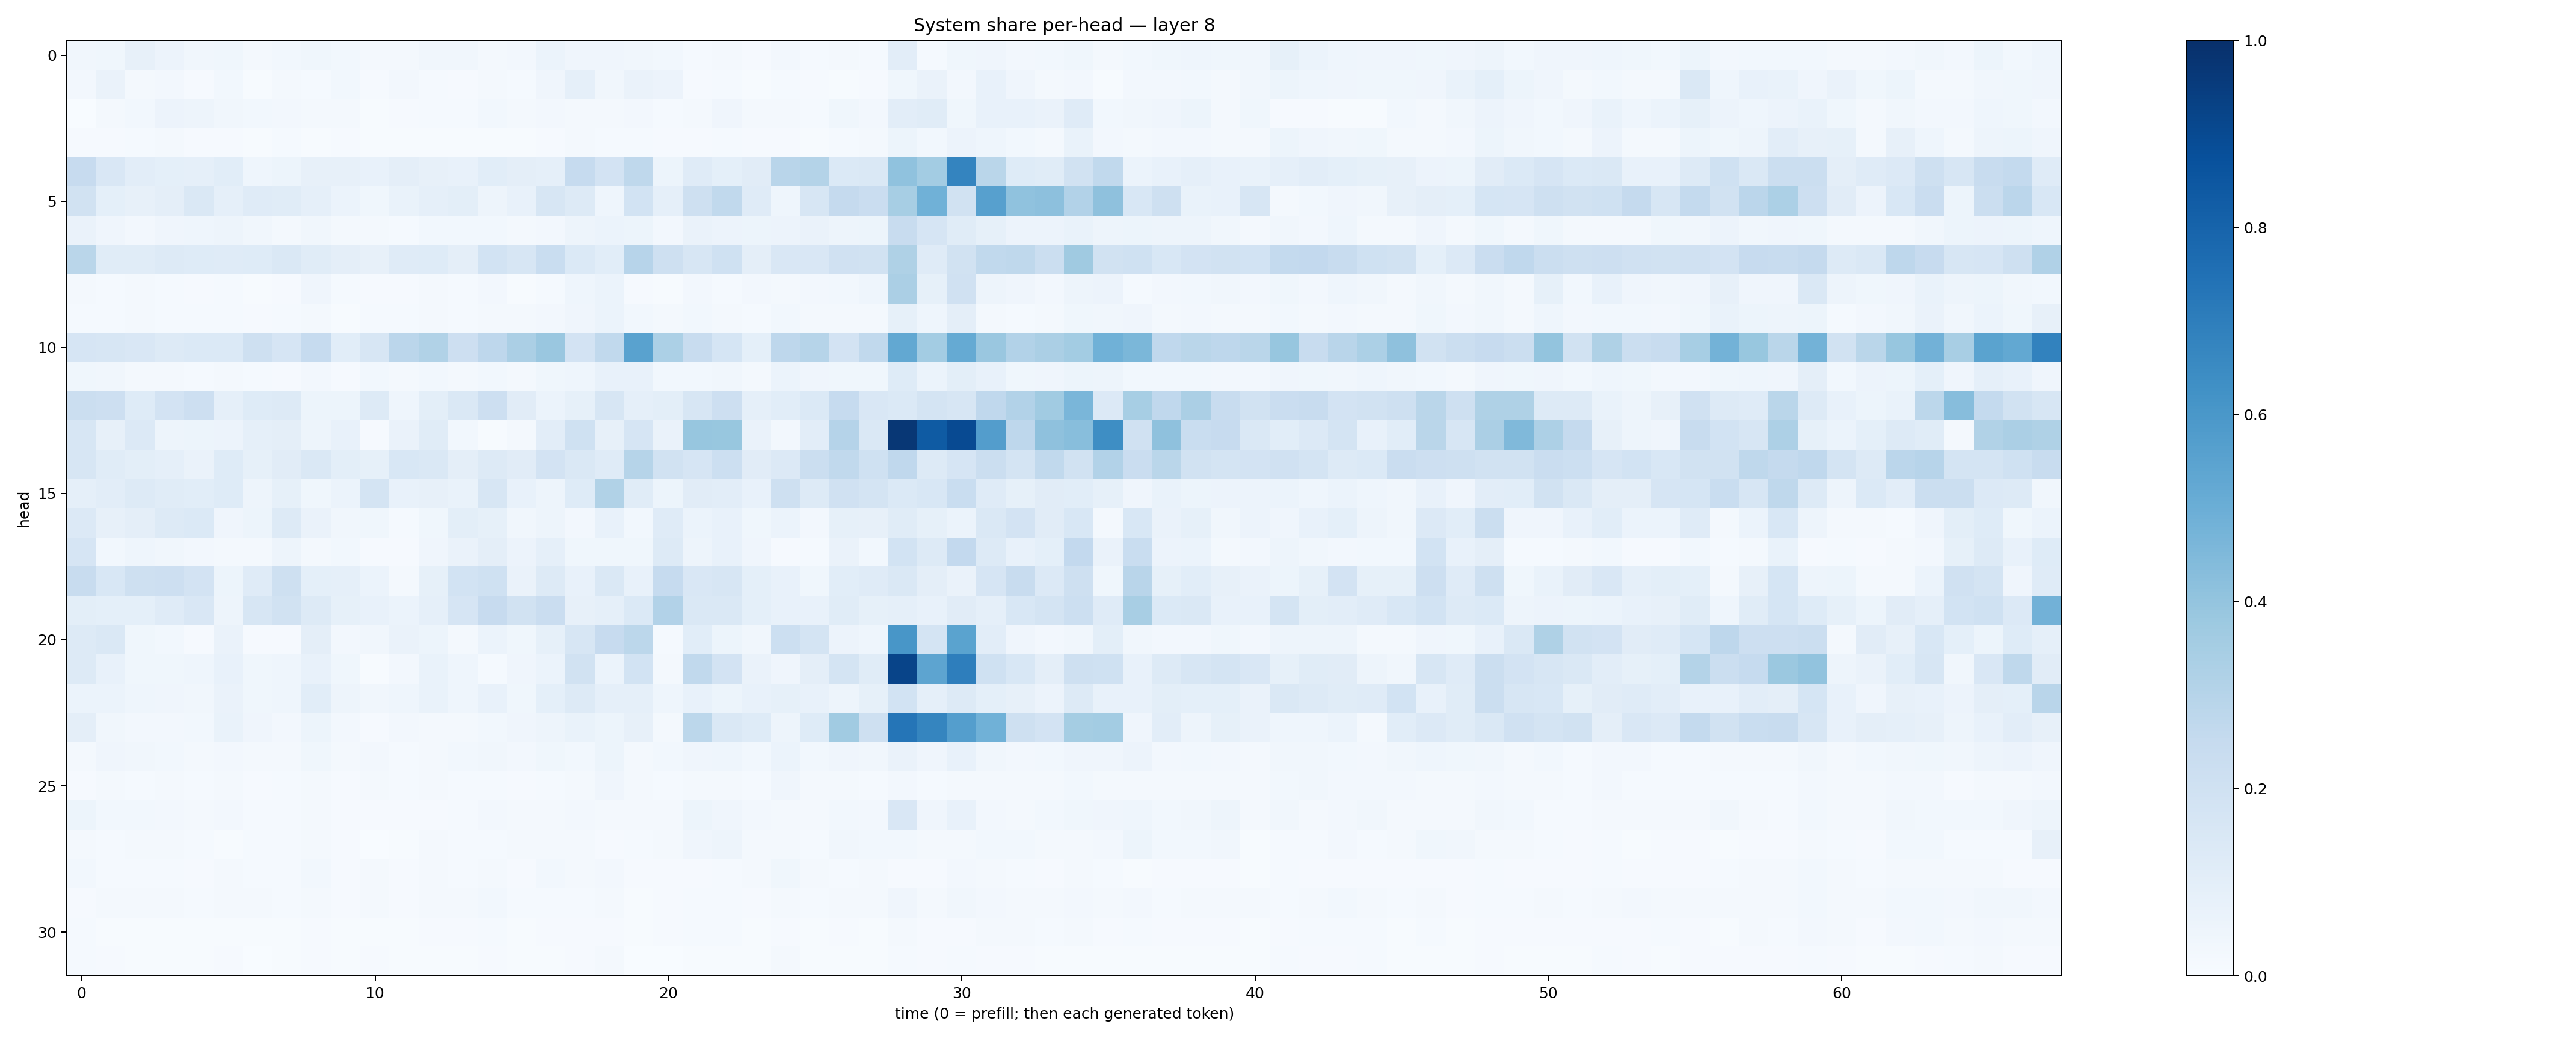

Source data for this figure (header and first rows):
0.03471278, 0.036837257, 0.08022672, 0.05554141, 0.03364432, 0.037788957, 0.02324176, 0.028177958, 0.03763488, 0.030531311, 0.017750775, 0.022760708, 0.03426129, 0.03225884, 0.02226404, 0.024497954, 0.061089523, 0.04265465, 0.039505597, 0.032643985, 0.02745687, 0.011961388, 0.021352932, 0.011451434
0.02432, 0.06554, 0.02127, 0.02355, 0.01042, 0.02828, 0.005589, 0.01643, 0.01287, 0.028, 0.00934, 0.02564, 0.01354, 0.009664, 0.01846, 0.01244, 0.04036, 0.08898, 0.03237, 0.06327, 0.05707, 0.01057, 0.01213, 0.004584
0.001846, 0.02061, 0.02849, 0.05724, 0.04991, 0.03159, 0.03005, 0.02655, 0.02022, 0.02341, 0.006087, 0.01135, 0.01556, 0.01448, 0.02836, 0.02032, 0.02347, 0.01926, 0.01709, 0.02368, 0.01486, 0.01587, 0.04108, 0.01677
0.01052, 0.008064, 0.0142, 0.01858, 0.01115, 0.01079, 0.005669, 0.01195, 0.004929, 0.008244, 0.004388, 0.006073, 0.005381, 0.00513, 0.007591, 0.00502, 0.008993, 0.02101, 0.01464, 0.01544, 0.008475, 0.01058, 0.01459, 0.008975
0.2427, 0.1521, 0.1038, 0.0925, 0.08948, 0.1081, 0.04629, 0.054, 0.08054, 0.08068, 0.07353, 0.09666, 0.08096, 0.07218, 0.1077, 0.09453, 0.08862, 0.2478, 0.1825, 0.2701, 0.05079, 0.1209, 0.09068, 0.1113
0.1901, 0.0923, 0.08176, 0.09498, 0.1445, 0.08951, 0.1183, 0.1157, 0.08848, 0.05916, 0.03644, 0.06986, 0.08649, 0.1013, 0.04951, 0.07522, 0.163, 0.127, 0.04604, 0.1847, 0.08881, 0.2097, 0.2652, 0.1179
0.06627, 0.04154, 0.02614, 0.04211, 0.04477, 0.04946, 0.03147, 0.02264, 0.03136, 0.01848, 0.02227, 0.01514, 0.03047, 0.02764, 0.02795, 0.02069, 0.02348, 0.04837, 0.05902, 0.05453, 0.02697, 0.06569, 0.05554, 0.05399
0.2875, 0.1152, 0.1136, 0.1256, 0.1246, 0.118, 0.1246, 0.1467, 0.1139, 0.09495, 0.07818, 0.1196, 0.1232, 0.09426, 0.185, 0.1581, 0.2322, 0.1379, 0.1064, 0.2933, 0.2063, 0.1589, 0.2009, 0.09626
0.01795, 0.01502, 0.02262, 0.01265, 0.0101, 0.01441, 0.007594, 0.009371, 0.04074, 0.01351, 0.009766, 0.009172, 0.02036, 0.01505, 0.02352, 0.007159, 0.01361, 0.04622, 0.06006, 0.009794, 0.004501, 0.02542, 0.01561, 0.02722
0.01462, 0.0143, 0.02017, 0.01389, 0.01184, 0.0156, 0.01132, 0.01447, 0.01598, 0.006896, 0.01474, 0.01271, 0.01817, 0.01182, 0.02075, 0.01631, 0.02507, 0.04008, 0.05862, 0.03055, 0.02081, 0.02799, 0.02194, 0.01249
0.1645, 0.1634, 0.1493, 0.1291, 0.1372, 0.139, 0.2094, 0.1672, 0.2495, 0.1084, 0.1575, 0.2832, 0.3131, 0.2127, 0.2758, 0.3349, 0.3835, 0.1804, 0.2629, 0.5509, 0.3294, 0.2394, 0.1712, 0.09324
0.03614, 0.03126, 0.02136, 0.0164, 0.01271, 0.02332, 0.01263, 0.01091, 0.02369, 0.01042, 0.02903, 0.01835, 0.0284, 0.01871, 0.0291, 0.02154, 0.03722, 0.04429, 0.07502, 0.07397, 0.03097, 0.02841, 0.03288, 0.01872
0.2203, 0.2128, 0.1245, 0.1802, 0.2147, 0.08851, 0.1219, 0.1308, 0.05417, 0.05465, 0.1268, 0.04348, 0.1005, 0.1469, 0.2113, 0.1114, 0.06141, 0.085, 0.1573, 0.08788, 0.1012, 0.1598, 0.2129, 0.08823
0.1586, 0.07874, 0.133, 0.04965, 0.05392, 0.05723, 0.08806, 0.0953, 0.04735, 0.0734, 0.01142, 0.06622, 0.1147, 0.02756, 0.007239, 0.02283, 0.1021, 0.2024, 0.08188, 0.1651, 0.06463, 0.3943, 0.3879, 0.06392
0.1598, 0.1169, 0.09977, 0.08694, 0.06317, 0.1225, 0.08483, 0.1115, 0.1434, 0.1012, 0.08329, 0.1539, 0.1467, 0.09694, 0.1318, 0.1118, 0.1817, 0.144, 0.1186, 0.3001, 0.1944, 0.1663, 0.2184, 0.1104
0.0898, 0.1028, 0.1308, 0.1144, 0.1057, 0.1232, 0.04898, 0.08239, 0.037, 0.06034, 0.1796, 0.07377, 0.07962, 0.06903, 0.1596, 0.07081, 0.04977, 0.1239, 0.3158, 0.116, 0.05441, 0.1097, 0.1016, 0.07224
0.1334, 0.07985, 0.09684, 0.1262, 0.1389, 0.04048, 0.05203, 0.1257, 0.06636, 0.0333, 0.0383, 0.01338, 0.03758, 0.1009, 0.08407, 0.03246, 0.04934, 0.02684, 0.07084, 0.03054, 0.1202, 0.05944, 0.07106, 0.03693
0.1662, 0.03046, 0.04676, 0.03382, 0.02671, 0.02078, 0.02208, 0.05018, 0.02042, 0.03059, 0.009667, 0.01109, 0.04254, 0.063, 0.09662, 0.05737, 0.08703, 0.03635, 0.03891, 0.03797, 0.1298, 0.04965, 0.07521, 0.0406
0.2354, 0.1529, 0.2043, 0.2113, 0.1834, 0.05393, 0.1209, 0.2105, 0.09331, 0.08964, 0.06026, 0.01902, 0.08324, 0.1843, 0.1994, 0.06319, 0.1306, 0.07623, 0.1455, 0.07393, 0.2482, 0.1507, 0.1583, 0.09054
0.1002, 0.09221, 0.09081, 0.1201, 0.1489, 0.04968, 0.1577, 0.1951, 0.1308, 0.08515, 0.07473, 0.06063, 0.08726, 0.1665, 0.2459, 0.1894, 0.2281, 0.07979, 0.08942, 0.1385, 0.3116, 0.1428, 0.1438, 0.09338
0.1255, 0.1447, 0.03531, 0.02896, 0.01098, 0.06333, 0.01007, 0.01154, 0.09602, 0.02447, 0.0321, 0.0653, 0.05356, 0.02055, 0.06059, 0.03788, 0.08365, 0.1636, 0.2459, 0.279, 0.01328, 0.1075, 0.05218, 0.0326
0.1303, 0.07278, 0.03749, 0.03565, 0.04578, 0.07594, 0.03627, 0.04609, 0.07758, 0.03801, 0.004666, 0.02674, 0.06967, 0.04507, 0.01526, 0.04263, 0.06058, 0.1946, 0.05918, 0.1861, 0.01919, 0.2635, 0.1819, 0.0632
0.06048, 0.05968, 0.04541, 0.04253, 0.03159, 0.06562, 0.03748, 0.04597, 0.1063, 0.04714, 0.03329, 0.04309, 0.06746, 0.04387, 0.0709, 0.03517, 0.09152, 0.1324, 0.08832, 0.08974, 0.04677, 0.073, 0.05446, 0.07071
0.09434, 0.03282, 0.02402, 0.02669, 0.02777, 0.0668, 0.04033, 0.02352, 0.05351, 0.02366, 0.0105, 0.02733, 0.02333, 0.02071, 0.03076, 0.04194, 0.04876, 0.0685, 0.0518, 0.0806, 0.01816, 0.2806, 0.1473, 0.1211
0.01584, 0.0401, 0.03162, 0.03069, 0.02093, 0.02482, 0.01622, 0.01606, 0.03535, 0.01763, 0.02582, 0.01381, 0.02151, 0.02993, 0.0344, 0.02675, 0.03616, 0.03111, 0.05424, 0.02064, 0.03118, 0.04228, 0.04465, 0.0311
0.01113, 0.01869, 0.01353, 0.01991, 0.01269, 0.01613, 0.0101, 0.01277, 0.01727, 0.008507, 0.01974, 0.01323, 0.02105, 0.01449, 0.01486, 0.009863, 0.0144, 0.01853, 0.03964, 0.01634, 0.01233, 0.02246, 0.01956, 0.01327
0.05221, 0.02849, 0.03087, 0.02464, 0.02102, 0.02489, 0.01225, 0.01261, 0.01682, 0.008451, 0.01145, 0.009136, 0.01135, 0.01448, 0.02579, 0.02129, 0.02307, 0.02548, 0.02306, 0.0214, 0.02289, 0.05196, 0.04004, 0.02517
0.01768, 0.01319, 0.0194, 0.02126, 0.01243, 0.007091, 0.0141, 0.01387, 0.01737, 0.00885, 0.00319, 0.006109, 0.01729, 0.01298, 0.01507, 0.01651, 0.02279, 0.01714, 0.009497, 0.01241, 0.02104, 0.0404, 0.04962, 0.01617
0.02956, 0.01428, 0.0126, 0.01492, 0.01072, 0.01588, 0.01211, 0.01246, 0.02877, 0.01167, 0.0181, 0.008088, 0.01986, 0.01524, 0.02086, 0.01057, 0.0301, 0.02309, 0.02534, 0.01097, 0.008982, 0.0113, 0.01507, 0.01723
0.009621, 0.01848, 0.02215, 0.02019, 0.01542, 0.02046, 0.01667, 0.01328, 0.02269, 0.008055, 0.01698, 0.008987, 0.01589, 0.01934, 0.02753, 0.01442, 0.01543, 0.01194, 0.01647, 0.006022, 0.008498, 0.01552, 0.01354, 0.008571
0.01329, 0.006505, 0.004962, 0.005403, 0.004449, 0.005183, 0.006497, 0.006073, 0.01141, 0.006192, 0.00589, 0.005447, 0.008742, 0.009096, 0.01206, 0.005739, 0.009015, 0.009026, 0.01059, 0.006553, 0.0103, 0.01313, 0.01318, 0.006564
0.01446, 0.008615, 0.006127, 0.005943, 0.005955, 0.009063, 0.003806, 0.005135, 0.01125, 0.00608, 0.01038, 0.005218, 0.006093, 0.005222, 0.01088, 0.004018, 0.005194, 0.01012, 0.02054, 0.002705, 0.002784, 0.004145, 0.007468, 0.007451
